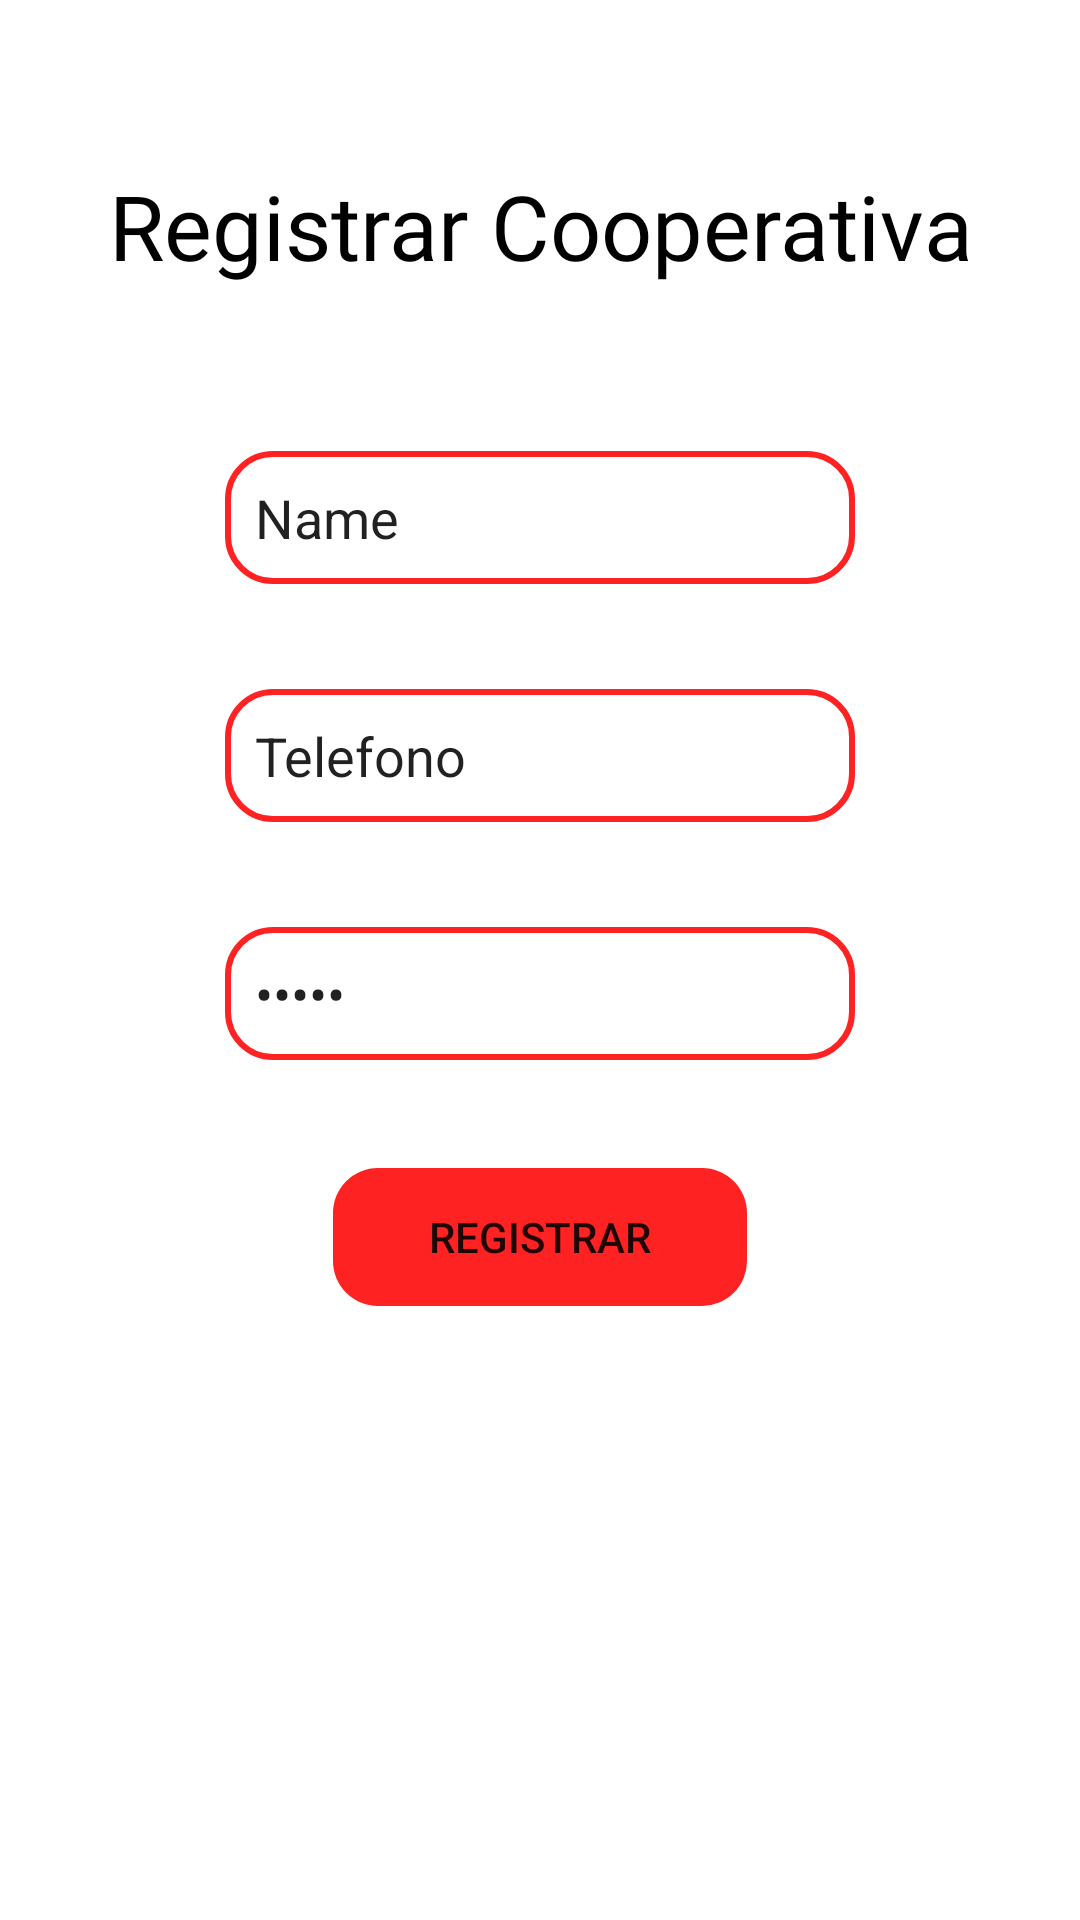

Write the Android layout XML for this screen, with the resource values it uses.
<!-- AndroidManifest.xml: application theme Theme.Chorizito -->
<!-- res/layout/fragment_registrar.xml -->
<?xml version="1.0" encoding="utf-8"?>
<androidx.constraintlayout.widget.ConstraintLayout xmlns:android="http://schemas.android.com/apk/res/android"
    xmlns:app="http://schemas.android.com/apk/res-auto"
    xmlns:tools="http://schemas.android.com/tools"
    android:layout_width="match_parent"
    android:layout_height="match_parent"
    tools:context=".registrarCoop">

    <LinearLayout
        android:layout_width="match_parent"
        android:layout_height="match_parent"
        android:orientation="vertical">

        <TextView
            android:id="@+id/textView2"
            android:layout_width="match_parent"
            android:layout_height="wrap_content"
            android:layout_gravity="center"
            android:layout_marginTop="55dp"
            android:fontFamily="@font/sour_candy"
            android:gravity="center"
            android:text="Registrar Cooperativa"
            android:textColor="@color/black"
            android:textSize="30dp" />

        <EditText
            android:id="@+id/editTextTextPersonName"
            android:layout_width="wrap_content"
            android:layout_height="wrap_content"
            android:layout_gravity="center"
            android:layout_marginTop="55dp"
            android:background="@drawable/border"
            android:ems="10"
            android:inputType="textPersonName"
            android:text="Name" />

        <EditText
            android:id="@+id/editTextPhone"
            android:layout_width="wrap_content"
            android:layout_height="wrap_content"
            android:layout_gravity="center"
            android:layout_marginTop="35dp"
            android:background="@drawable/border"
            android:ems="10"
            android:inputType="phone"
            android:text="@string/telefono" />

        <EditText
            android:id="@+id/editTextNumberPassword3"
            android:layout_width="wrap_content"
            android:layout_height="wrap_content"
            android:layout_gravity="center"
            android:layout_marginTop="35dp"
            android:background="@drawable/border"
            android:ems="10"
            android:inputType="numberPassword"
            android:text="@string/clave" />

        <LinearLayout
            android:layout_width="wrap_content"
            android:layout_height="match_parent"
            android:layout_gravity="center"
            android:layout_marginTop="35dp"
            android:orientation="horizontal">

            <Button
                android:id="@+id/button"
                android:layout_width="140dp"
                android:layout_height="wrap_content"
                android:layout_weight="1"
                android:background="@drawable/btn_rounded"
                android:text="@string/reg" />

        </LinearLayout>

    </LinearLayout>
</androidx.constraintlayout.widget.ConstraintLayout>
<!-- resources referenced by this layout -->
<resources>
  <color name="black">#FF000000</color>
  <!-- drawable border (drawable) -->
  <?xml version="1.0" encoding="utf-8"?>
  <shape xmlns:android="http://schemas.android.com/apk/res/android">
      <stroke
          android:width="2dp"
          android:color="#FF2222" />
      <solid
          android:color="#00FFFFFF" />
      <padding
          android:left="10dp"
          android:top="10dp"
          android:right="10dp"
          android:bottom="10dp" />
      <corners
          android:bottomLeftRadius="15dp"
          android:bottomRightRadius="15dp"
          android:topLeftRadius="15dp"
          android:topRightRadius="15dp"
          />
  </shape>
  <!-- drawable btn_rounded (drawable) -->
  <?xml version="1.0" encoding="utf-8"?>
  <shape xmlns:android="http://schemas.android.com/apk/res/android">
      <stroke
          android:width="2dp"
          android:color="#00000000" />
      <solid
          android:color="@color/primario" />
      <padding
          android:left="10dp"
          android:top="10dp"
          android:right="10dp"
          android:bottom="10dp" />
      <corners
          android:bottomLeftRadius="15dp"
          android:bottomRightRadius="15dp"
          android:topLeftRadius="15dp"
          android:topRightRadius="15dp"
          />
  </shape>
  <string name="clave">Clave</string>
  <string name="reg">Registrar</string>
  <string name="telefono">Telefono</string>
  <style name="Theme.Chorizito" parent="Theme.MaterialComponents.DayNight.DarkActionBar">
          
          <item name="colorPrimary">@color/primario</item>
          <item name="colorPrimaryVariant">@color/purple_700</item>
          <item name="colorOnPrimary">@color/white</item>
          
          <item name="colorSecondary">@color/teal_200</item>
          <item name="colorSecondaryVariant">@color/teal_700</item>
          <item name="colorOnSecondary">@color/black</item>
          
          <item name="android:statusBarColor" tools:targetApi="l">?attr/colorPrimaryVariant</item>
          
      </style>
  <color name="primario">#FF2222</color>
  <color name="purple_700">#FF3700B3</color>
  <color name="white">#FFFFFFFF</color>
  <color name="teal_200">#FF03DAC5</color>
  <color name="teal_700">#FF018786</color>
</resources>
